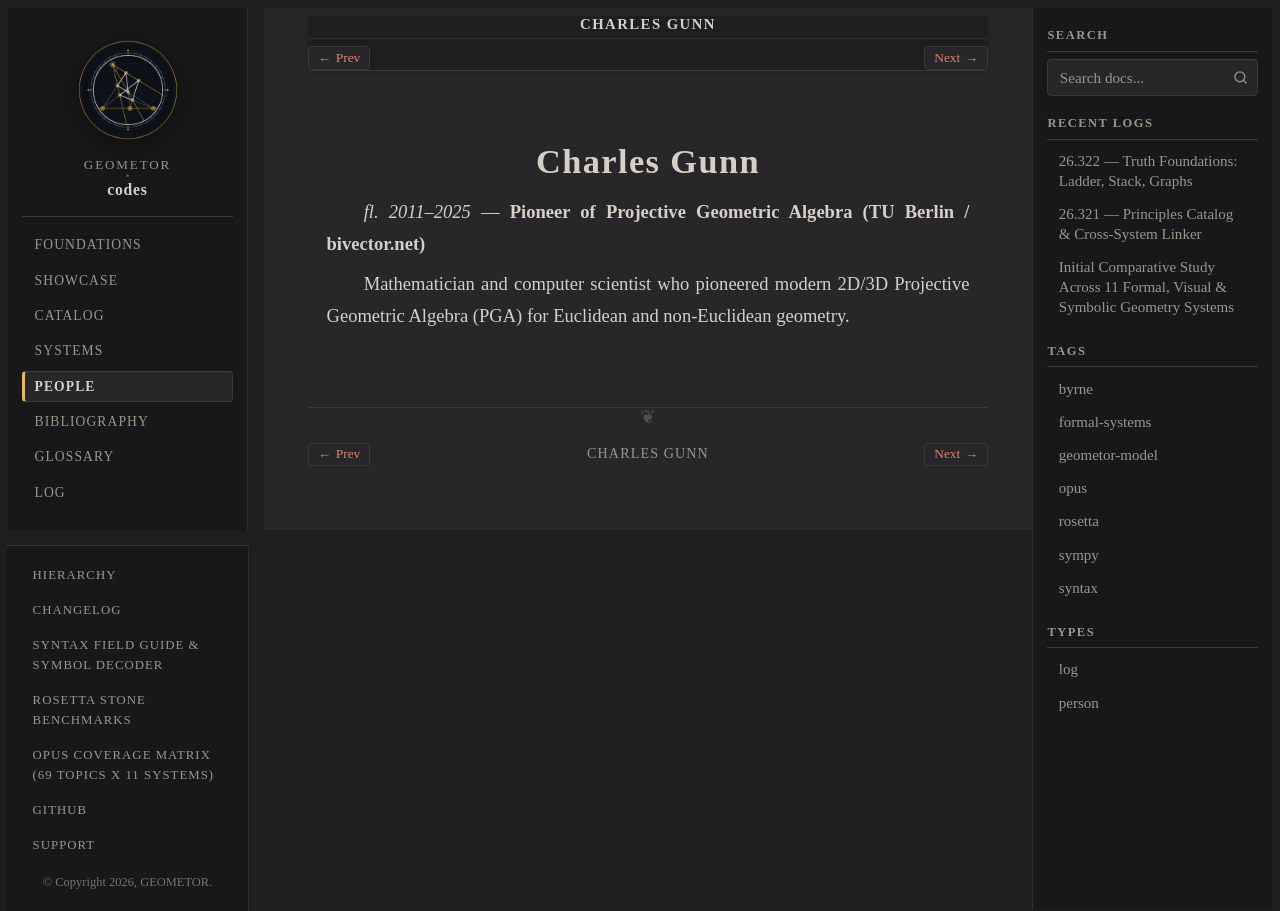

repository: geometor/codes · page: people/gunn.html · generator: sphinx

:type: person
:layout: book
:death_year: 2025
:death_label: fl. 2011–2025
:lifespan: fl. 2011–2025
:excerpt: Pioneer of Projective Geometric Algebra (TU Berlin / bivector.net). Mathematician and computer scientist who pioneered modern 2D/3D Projective Geometric Algebra (PGA) for Euclidean and non-Euclidean geometry.

.. _person-gunn:

Charles Gunn
============

*fl. 2011–2025* — **Pioneer of Projective Geometric Algebra (TU Berlin / bivector.net)**

Mathematician and computer scientist who pioneered modern 2D/3D Projective Geometric Algebra (PGA) for Euclidean and non-Euclidean geometry.
